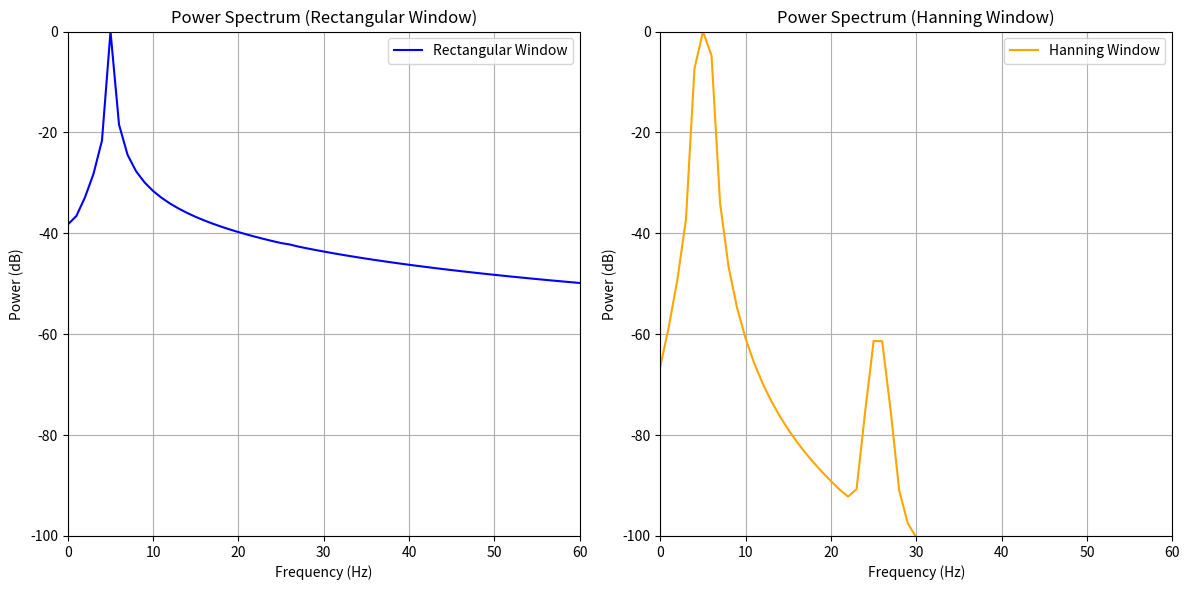

Write the Python code that produced this figure.
import numpy as np
import matplotlib.pyplot as plt

# Параметры сигнала
a0 = 1
a1 = 0.001  # Амплитуда второго сигнала
omega0 = 5.1
omega1 = 25.5
T = 2 * np.pi
fs = 100000  # Частота дискретизации
N = int(T * fs)  # Количество точек увеличено
t = np.linspace(0, T, N, endpoint=False)  # Временной вектор

f_t = a0 * np.sin(omega0 * t) + a1 * np.sin(omega1 * t)

# Окна
rect_window = np.ones(N)
hann_window = np.hanning(N)

# Применение окон
f_t_rect = f_t * rect_window
f_t_hann = f_t * hann_window

# FFT
freqs = np.fft.fftfreq(N, 1 / N)[:N // 2]
fft_rect = np.fft.fft(f_t_rect)[:N // 2]
fft_hann = np.fft.fft(f_t_hann)[:N // 2]

power_rect = np.abs(fft_rect) ** 2
power_hann = np.abs(fft_hann) ** 2

# Логарифмический масштаб (децибелы)
power_rect_db = 10 * np.log10(power_rect / np.max(power_rect))
power_hann_db = 10 * np.log10(power_hann / np.max(power_hann))

# Построение графиков
plt.figure(figsize=(12, 6))

# Прямоугольное окно
plt.subplot(1, 2, 1)
plt.plot(freqs, power_rect_db, label="Rectangular Window", color="blue")
plt.xlim(0, 60)
plt.ylim(-100, 0)  # Ограничение по оси Y для улучшения видимости
plt.title("Power Spectrum (Rectangular Window)")
plt.xlabel("Frequency (Hz)")
plt.ylabel("Power (dB)")
plt.grid()
plt.legend()

# Окно Ханна
plt.subplot(1, 2, 2)
plt.plot(freqs, power_hann_db, label="Hanning Window", color="orange")
plt.xlim(0, 60)
plt.ylim(-100, 0)  # Ограничение по оси Y для согласованности
plt.title("Power Spectrum (Hanning Window)")
plt.xlabel("Frequency (Hz)")
plt.ylabel("Power (dB)")
plt.grid()
plt.legend()

plt.tight_layout()
plt.show()
